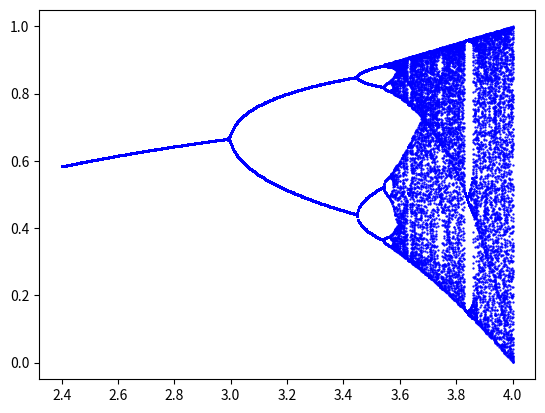

Source code (Python):
import numpy as np
import matplotlib.pyplot  as plt
#================muを受取り，x[N]からx[N+m]の配列を返す関数==================
def logistic(mu):
    N = 300
    m = 100
    x = np.zeros(N+m+1)
    x[0] = 0.8
    for i in range(N+m):
        x[i+1] = mu * x[i] * (1.0 - x[i])
    return x[N:N+m]
#=============ループ===============================================
for mu in np.linspace(2.4, 4.0, 501):
    x_data = logistic(mu)
    mu_data = np.array([mu]*len(x_data))
    plt.plot(mu_data, x_data, ".", markersize = 1.2,c='blue')
plt.show()